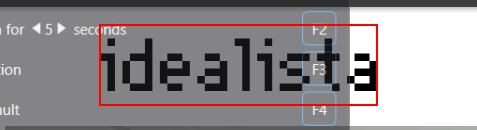
Task: Robotic Enterprise Framework
Workflow: Busqueda de resultados

Step 1 [try]: find the image in window 'idealista - Casas y pisos, alquiler y venta. Anuncios gratis' (chrome.exe)

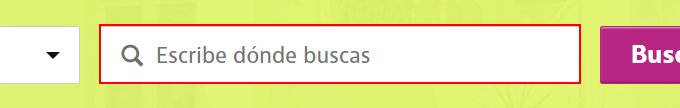
Step 2 [then]: type a value into the text box in window 'idealista - Casas y pisos, alquiler y venta. Anuncios gratis' (chrome.exe)

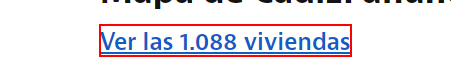
Step 3 [try]: click on the link 'Ver las * viviendas' in window 'Mapa de * - idealista' (chrome.exe)

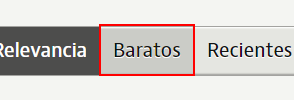
Step 4: click on the link in window 'Casas y pisos en Cádiz - idealista' (chrome.exe)

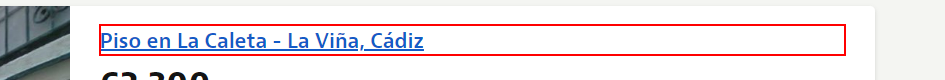
Step 5 [try]: click on the link in window 'Casas y pisos baratos en Cádiz - idealista' (chrome.exe)

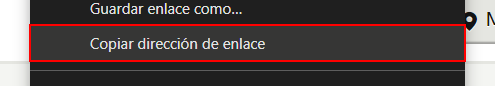
Step 6: click on the menu item 'Copiar dirección de enlace' (chrome.exe)

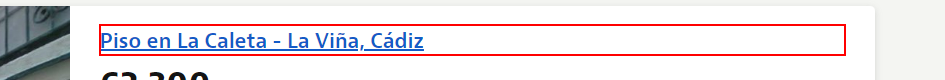
Step 7: get-text from the link in window 'Casas y pisos * - idealista' (chrome.exe)

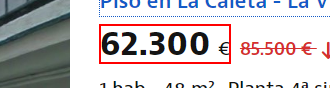
Step 8: get-text from the element in window 'Casas y pisos * - idealista' (chrome.exe)

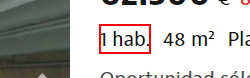
Step 9: get-text from the element '* hab.' in window 'Casas y pisos * - idealista' (chrome.exe)

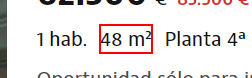
Step 10: get-text from the element '* m²' in window 'Casas y pisos * - idealista' (chrome.exe)